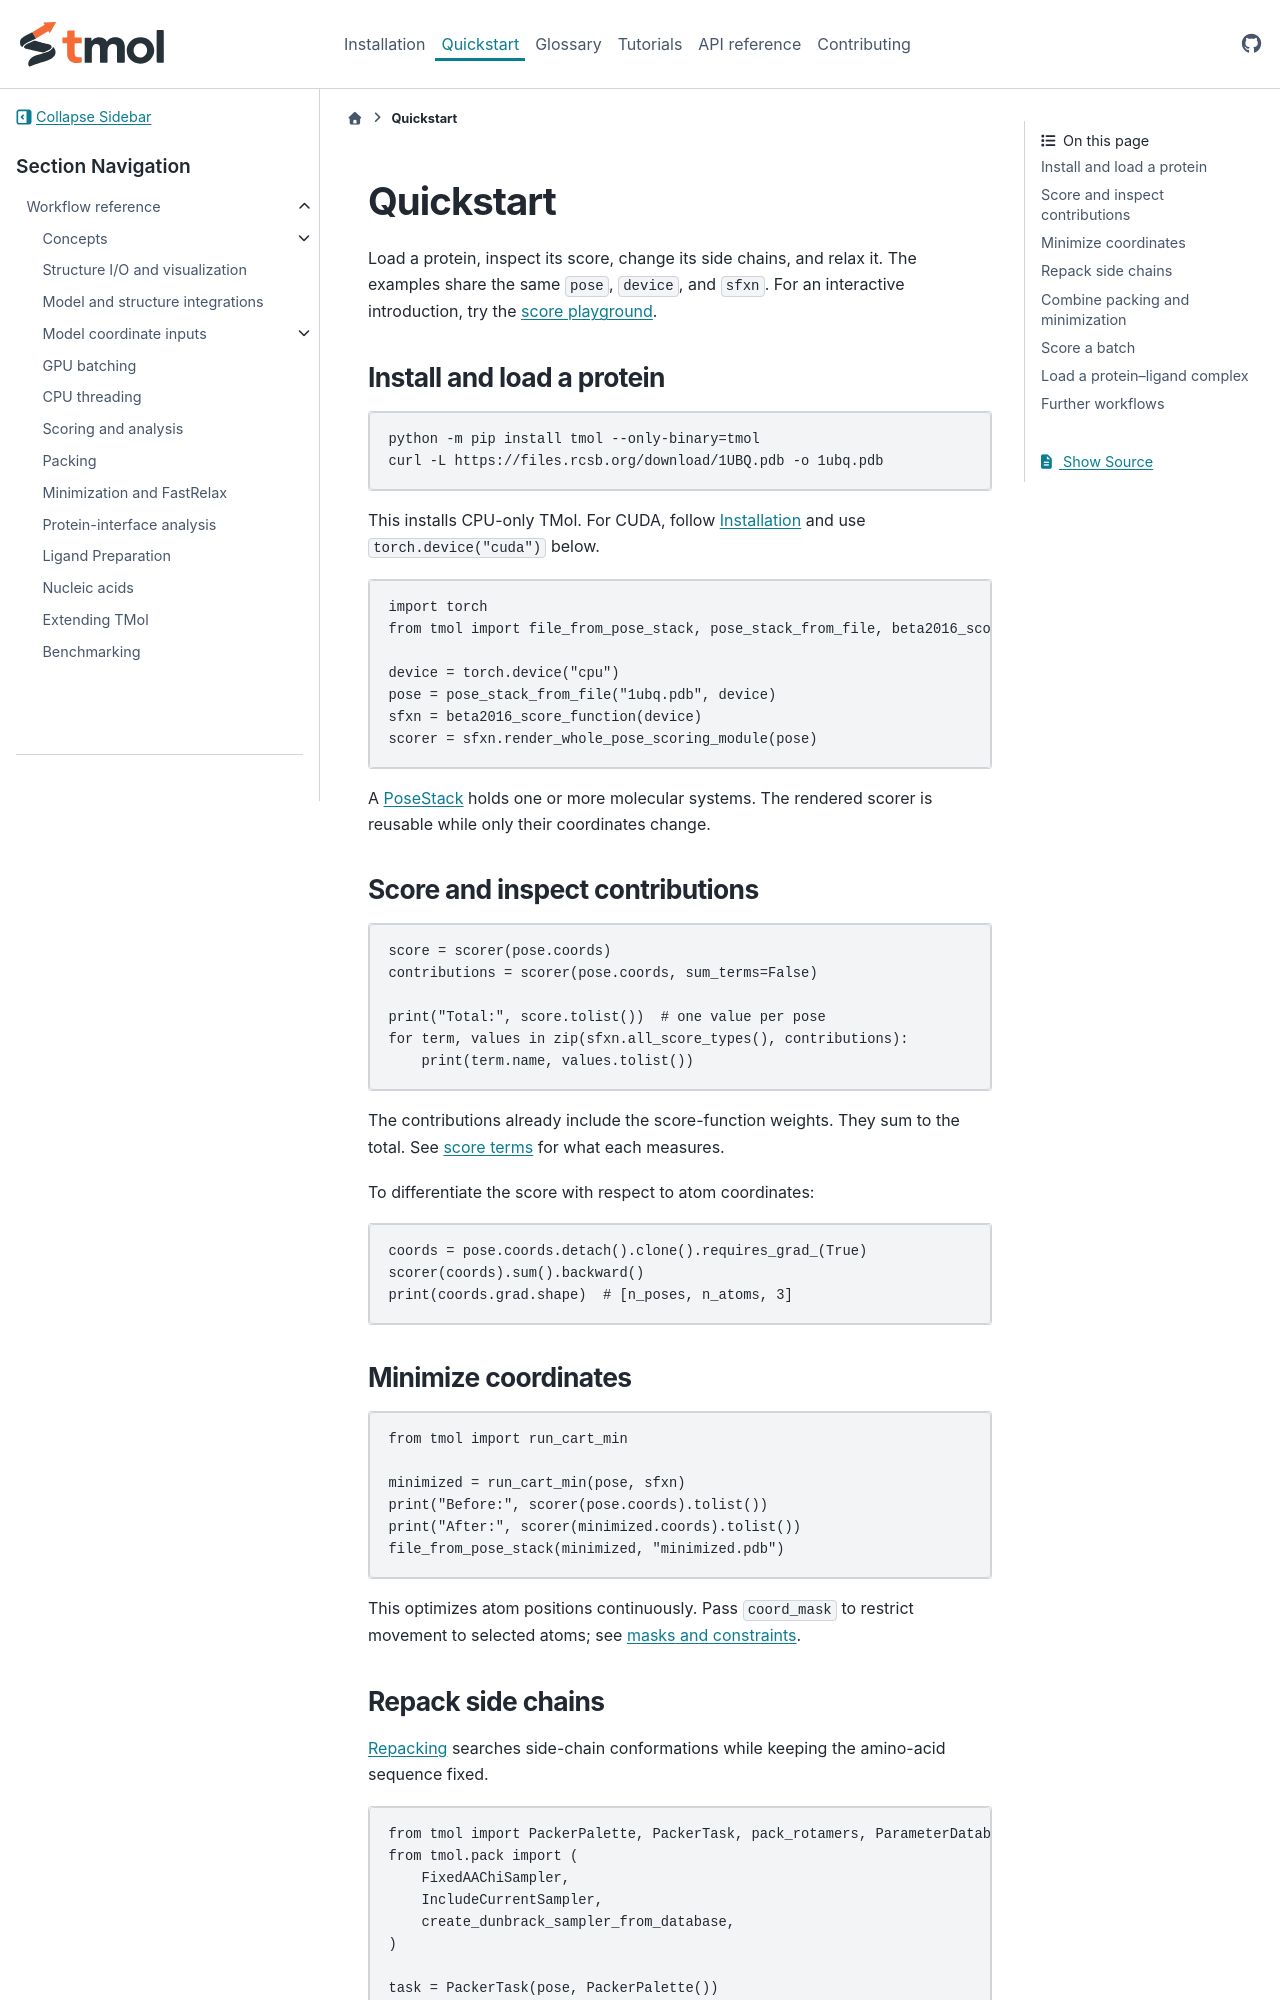

repository: RosettaCommons/tmol · page: previews/pr-640/quickstart.html · generator: sphinx

# Quickstart

Load a protein, inspect its score, change its side chains, and relax it.
The examples share the same `pose`, `device`, and `sfxn`.
For an interactive introduction, try the {doc}`score playground <playground>`.

## Install and load a protein

```bash
python -m pip install tmol --only-binary=tmol
curl -L https://files.rcsb.org/download/1UBQ.pdb -o 1ubq.pdb
```

This installs CPU-only TMol. For CUDA, follow {doc}`installation` and use
`torch.device("cuda")` below.

```python
import torch
from tmol import file_from_pose_stack, pose_stack_from_file, beta2016_score_function

device = torch.device("cpu")
pose = pose_stack_from_file("1ubq.pdb", device)
sfxn = beta2016_score_function(device)
scorer = sfxn.render_whole_pose_scoring_module(pose)
```

A {ref}`PoseStack <glossary-posestack>` holds one or more molecular systems.
The rendered scorer is reusable while only their coordinates change.

## Score and inspect contributions

```python
score = scorer(pose.coords)
contributions = scorer(pose.coords, sum_terms=False)

print("Total:", score.tolist())  # one value per pose
for term, values in zip(sfxn.all_score_types(), contributions):
    print(term.name, values.tolist())
```

The contributions already include the score-function weights. They sum to the
total. See {ref}`score terms <glossary-score-function>` for what each measures.

To differentiate the score with respect to atom coordinates:

```python
coords = pose.coords.detach().clone().requires_grad_(True)
scorer(coords).sum().backward()
print(coords.grad.shape)  # [n_poses, n_atoms, 3]
```

## Minimize coordinates

```python
from tmol import run_cart_min

minimized = run_cart_min(pose, sfxn)
print("Before:", scorer(pose.coords).tolist())
print("After:", scorer(minimized.coords).tolist())
file_from_pose_stack(minimized, "minimized.pdb")
```

This optimizes atom positions continuously. Pass `coord_mask` to restrict
movement to selected atoms; see {doc}`masks and constraints <user_guide/optimization>`.
